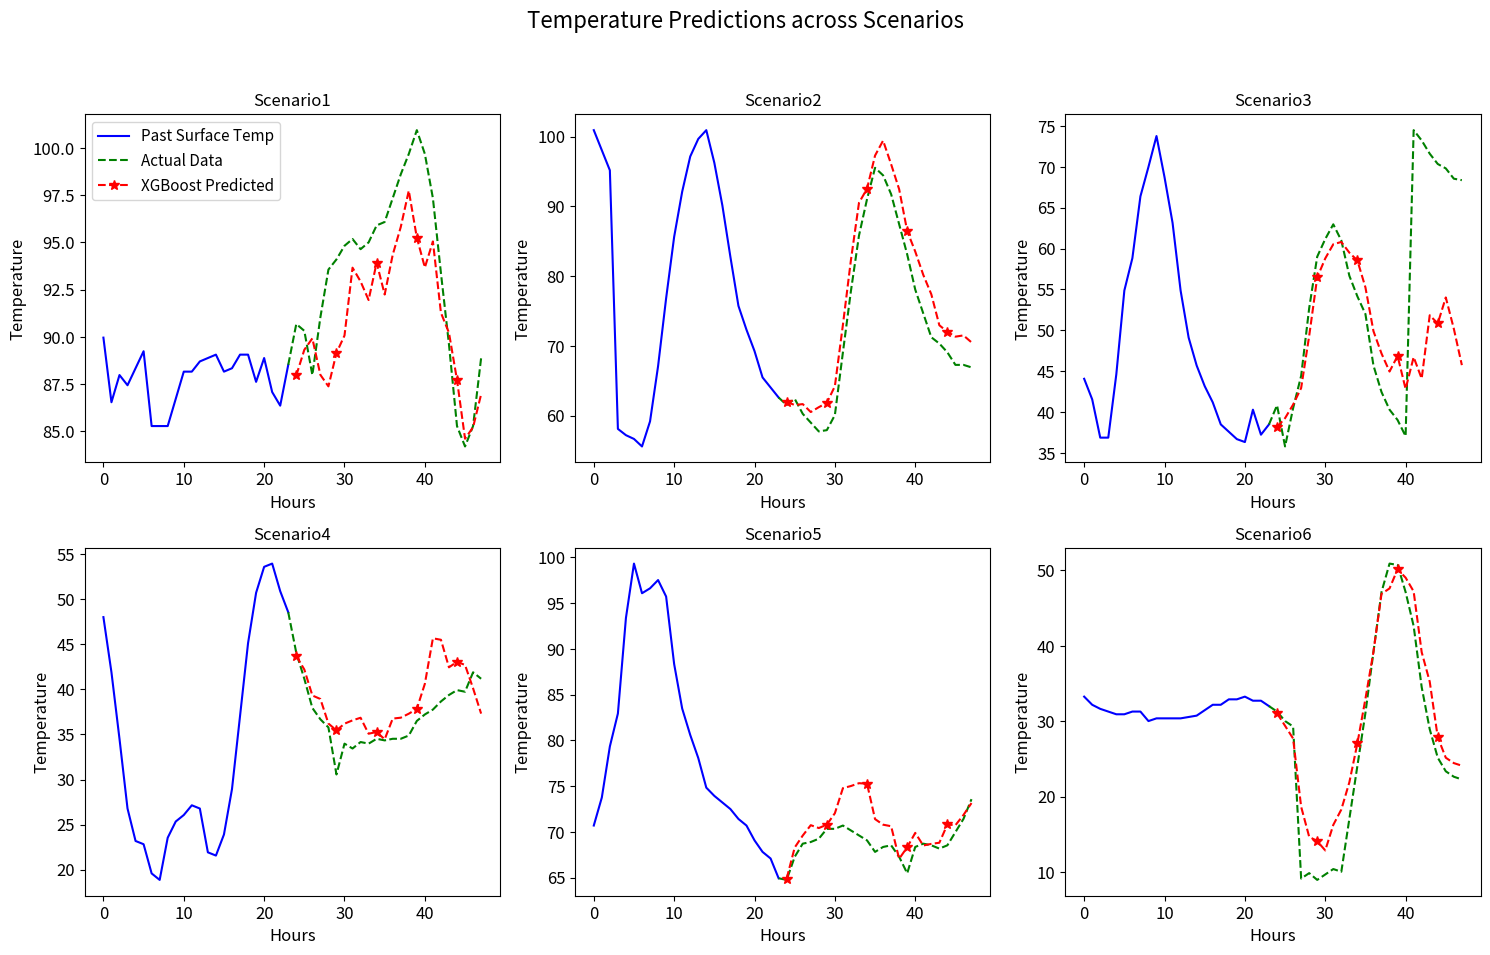

This chart was generated by the following Python code:
import matplotlib.pyplot as plt
# Detailed graph for Scenario 0
hours = range(48)
Scenarios = {
    "Scenario1":{
                    "past_surface_temp":  [89.959999, 86.539993, 87.979996, 87.440002, 88.339996, 89.239998, 85.279999, 85.279999, 85.279999, 86.720001, 88.160004, 88.160004, 88.699997, 88.880005, 89.059998, 88.160004, 88.339996, 89.059998,89.059998, 87.619995, 88.880005, 87.080002, 86.360001, 88.519997],
                    "actual_data" : [88.519997, 90.679993, 90.32, 87.979996, 91.039993, 93.559998, 94.099998, 94.82, 95.179993, 94.639999, 95., 95.899994, 96.079994, 97.339996, 98.599998, 99.679993, 100.939995, 99.679993, 97.339996, 93.379997, 89.599998, 85.279999, 84.199997, 85.279999, 88.880005],
                    "Predicted" : [87.95841,89.31662,89.921005,87.989044,87.381195,89.14889,90.071014,93.6616,92.93295,91.94987,93.92761,92.241165,94.344345,95.812164,97.73651,95.25544,93.67182,95.05122,91.27492,90.215225,87.72048,84.61028,85.217476,86.96163]
    },
    "Scenario2":{
                    "past_surface_temp":  [100.939995, 98.059998, 95.179993, 58.099998, 57.199997, 56.66, 55.580002, 59.18, 67.099998, 76.82, 85.639999, 92.120003, 97.159996, 99.679993, 100.939995, 96.260002, 90.139999, 82.759995, 75.739998, 72.32, 69.260002, 65.479996, 64.039993, 62.599998],
                    "actual_data" : [62.599998, 61.519997, 62.419998, 60.259998, 59., 57.739998, 57.919998, 60.080002, 69.080002, 77.899994, 85.82, 91.039993, 95.539993, 94.459999, 91.759995, 87.440002, 83.119995, 78.080002, 74.660004, 71.239998, 70.339996, 69.080002, 67.279999, 67.279999, 66.919998],
                    "Predicted" : [61.99035, 61.51799, 61.656445, 60.51936, 61.213375 ,61.82846, 64.22378, 73.01788, 82.33815, 90.52023, 92.53813, 97.29598, 99.440475, 96.047935, 92.46027, 86.47288, 83.53736, 80.18715, 77.40521, 72.962715, 72.01884, 71.32732, 71.50761, 70.51064]

    },
    "Scenario3":{
                    "past_surface_temp":   [44.059998, 41.540001, 36.860001, 36.860001, 44.599998, 54.860001, 58.82, 66.380005, 69.979996, 73.760002, 68.720001, 63.139999, 54.860001, 49.099998, 45.68, 43.16, 41.18, 38.48, 37.579998, 36.68, 36.32, 40.279999, 37.220001, 38.48],
                    "actual_data" : [38.48, 40.82, 35.779999, 40.459999, 44.419998, 52.699997, 59., 61.16, 62.959999, 60.98, 56.66, 54.139999, 51.98, 45.68, 42.440002, 40.279999, 39.02, 37.040001, 74.479996, 73.220001, 71.599998, 70.339996, 69.800003, 68.539993, 68.360001],
                    "Predicted" : [38.153805, 39.242374, 40.898354, 42.92903,  49.301727, 56.4576 ,  58.785667, 60.523155, 60.79935,  59.48983,  58.53446,  55.24207,  49.883266, 47.154705, 44.94727,  46.857964, 42.81715,  46.710922, 44.081535, 51.832676, 50.82493, 54.012184 ,50.18183,  45.731113]
    },
    "Scenario4":{
                        "past_surface_temp":   [48.019997, 41.900002, 34.52, 26.779999, 23.18, 22.82, 19.58, 18.860001, 23.540001, 25.34, 26.060001, 27.139999, 26.779999, 21.92, 21.559999, 23.900002, 28.940001, 37.040001, 45.139999, 50.720001, 53.599998, 53.959999, 50.900002, 48.559998],
                        "actual_data" : [48.559998, 44.059998, 41.18, 37.939999, 36.68, 35.779999, 30.559999, 33.98, 33.439999, 34.16, 33.98, 34.52, 34.34, 34.52, 34.52, 34.880001, 36.5, 37.220001, 37.759998, 38.66, 39.380001, 39.919998, 39.740002, 41.900002, 41.18],
                        "Predicted" : [43.71884,  42.206192 ,39.324463, 38.934162, 36.2086,   35.451267, 36.19572, 36.563576, 36.853657, 35.080406, 35.27504 , 34.460873 ,36.7605,   36.859238, 37.302116, 37.842754 ,40.62103  ,45.669357 ,45.505615, 42.450684, 43.0592, 42.711525 ,40.118088 ,37.3131 ]
    },
    "Scenario5":{
                        "past_surface_temp":[70.699997, 73.760002, 79.339996, 82.940002, 93.379997, 99.32, 96.079994, 96.620003, 97.520004, 95.720001, 88.339996, 83.479996, 80.599998, 78.080002, 74.839996, 73.940002, 73.220001, 72.5, 71.419998, 70.699997, 69.080002, 67.82, 67.099998, 64.940002],
                        "actual_data" :[64.940002, 64.760002, 67.279999, 68.720001, 68.899994, 69.260002, 70.339996, 70.339996, 70.699997, 70.160004, 69.619995, 69.080002, 67.82, 68.360001, 68.539993, 67.279999, 65.479996, 68.360001, 68.720001, 68.539993, 68.18, 68.539993, 69.979996, 71.419998, 73.580002],
                        "Predicted" : [64.89643,  68.295815, 69.604904, 70.73848,  70.42479,  70.7977,   72.04363, 74.78547,  75.01797,  75.32725,  75.27128,  71.40323,  70.79345,  70.624954, 67.06835,  68.32921,  69.89702,  68.51973,  68.695724 ,68.821495, 70.81529, 70.73296,  71.850815, 73.15518  ]
    },
    "Scenario6":{
                        "past_surface_temp": [33.259998, 32.18, 31.639999, 31.280001, 30.92, 30.92, 31.280001, 31.280001, 30.02, 30.380001, 30.380001, 30.380001, 30.380001, 30.559999, 30.74, 31.459999, 32.18, 32.18, 32.900002, 32.900002, 33.259998, 32.720001, 32.720001, 32.],
                        "actual_data" :[32, 31.280001, 30.02, 29.299999, 9.140001, 9.860001, 8.960001, 9.680002, 10.400002, 10.040001, 17.060001, 24.08, 31.1, 39.200001, 47.119999, 50.900002, 50.720001, 47.119999, 42.619999, 34.52, 28.940001, 25.16, 23.360001, 22.639999, 22.279999],
                        "Predicted" : [ 31.060768, 29.390305, 27.705734, 18.658504, 14.681837, 14.097885, 12.866175, 16.253113, 18.293507, 21.907434, 27.06452,  32.97003,  39.218925, 46.888523, 47.605556, 50.14742,  49.033375, 47.20672,  39.15396,  35.24541,  27.878891, 25.15855,  24.447363, 24.101385]
    },
}

title_font_size = 14
axis_label_font_size = 12
legend_font_size = 11
tick_label_font_size = 12

fig, axs = plt.subplots(2, 3, figsize=(15, 10), dpi=400)
fig.suptitle('Temperature Predictions across Scenarios', fontsize=16)
j = 0
for i, (scenario, data) in enumerate(Scenarios.items()):
    ax = axs[i // 3, i % 3]
    print (scenario, len(data['actual_data']))

    # Plotting data
    ax.plot(hours[:24], data['past_surface_temp'], label='Past Surface Temp', color='blue')
    ax.plot(hours[23:], data['actual_data'], label='Actual Data', color='green', linestyle='--')
    ax.plot(hours[24:], data['Predicted'], label='XGBoost Predicted', color='red', linestyle='--', marker = '*', markersize=7,  markevery=5)


    # Adding titles and labels
    ax.set_title(f'{scenario}')
    ax.set_xlabel('Hours',fontsize=axis_label_font_size)
    ax.set_ylabel('Temperature', fontsize=axis_label_font_size)
    if j ==0:
        ax.legend(fontsize=legend_font_size)
    j = 1
    ax.tick_params(axis='both', which='major', labelsize=tick_label_font_size)

plt.tight_layout(rect=[0, 0.03, 1, 0.95])
plt.show()
